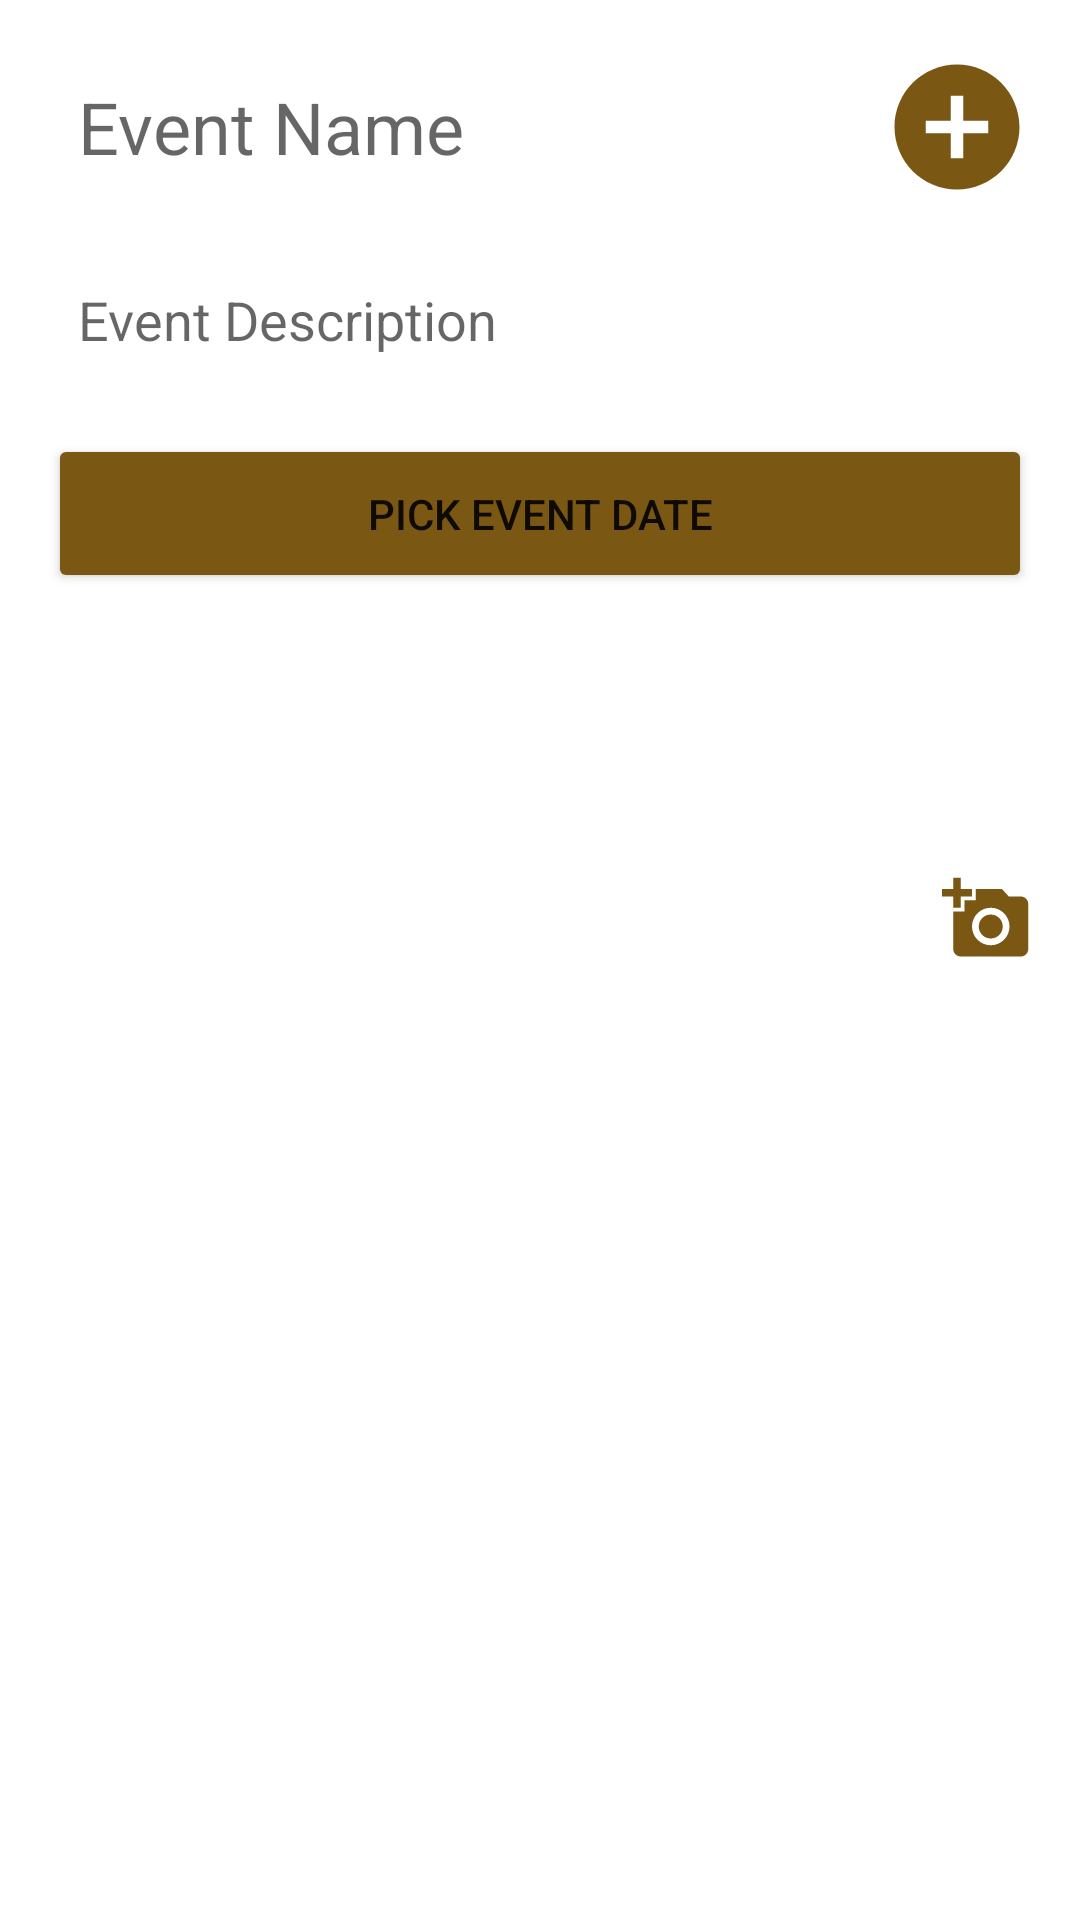

Here is an Android app screen rendered from its layout file. Give the layout XML and the strings, colors and styles it references.
<!-- AndroidManifest.xml: application theme Theme.Quokkafe -->
<!-- res/layout/fragment_create_event_fragment.xml -->
<?xml version="1.0" encoding="utf-8"?>
<ScrollView xmlns:android="http://schemas.android.com/apk/res/android"
    xmlns:app="http://schemas.android.com/apk/res-auto"
    xmlns:tools="http://schemas.android.com/tools"
    android:layout_width="match_parent"
    android:layout_height="match_parent"
    android:fillViewport="true">

    <androidx.constraintlayout.widget.ConstraintLayout
        android:layout_width="match_parent"
        android:layout_height="wrap_content">

        <View
            android:id="@+id/createEvent"
            android:layout_width="50dp"
            android:layout_height="50dp"
            android:layout_margin="16dp"
            android:layout_marginTop="10dp"
            android:layout_marginEnd="32dp"
            android:layout_marginBottom="3dp"
            android:background="@drawable/ic_baseline_add_circle_24"
            app:layout_constraintBottom_toTopOf="@+id/EventDescription"
            app:layout_constraintEnd_toEndOf="parent"
            app:layout_constraintTop_toTopOf="parent">
        </View>

        <EditText
            android:id="@+id/eventName"
            android:layout_width="0dp"
            android:layout_height="wrap_content"
            android:layout_margin="16dp"
            app:layout_constraintHorizontal_bias="0"
            android:hint="Event Name"
            android:inputType="text"
            android:padding="10dp"
            android:textSize="24sp"
            app:layout_constraintEnd_toStartOf="@+id/createEvent"
            app:layout_constraintStart_toStartOf="parent"
            app:layout_constraintTop_toTopOf="parent">

        </EditText>



        <EditText
            android:id="@+id/EventDescription"
            android:layout_width="match_parent"
            android:layout_height="wrap_content"
            android:layout_margin="16dp"
            android:padding="10dp"
            android:hint="Event Description"
            android:inputType="textMultiLine"
            android:scrollbars="vertical"
            app:layout_constraintEnd_toEndOf="parent"
            app:layout_constraintStart_toStartOf="parent"
            app:layout_constraintTop_toBottomOf="@+id/eventName">

        </EditText>


        <Button
            android:id="@+id/eventStartDate"
            android:layout_width="match_parent"
            android:layout_height="53dp"
            android:layout_margin="16dp"
            android:backgroundTint="@color/dark_brown"
            android:text="PICK EVENT DATE"
            app:layout_constraintEnd_toEndOf="parent"
            app:layout_constraintStart_toStartOf="parent"
            app:layout_constraintTop_toBottomOf="@+id/EventDescription" />

        <Spinner
            android:id="@+id/interestSelection"
            android:layout_width="match_parent"
            android:layout_height="53dp"
            android:layout_margin="16dp"
            app:layout_constraintEnd_toEndOf="parent"
            app:layout_constraintStart_toStartOf="parent"
            app:layout_constraintTop_toBottomOf="@+id/eventStartDate" />

        <View
            android:id="@+id/uploadPhotoIcon"
            android:layout_width="30dp"
            android:layout_height="30dp"
            android:layout_margin="16dp"
            android:layout_marginBottom="10dp"
            android:background="@drawable/ic_baseline_add_a_photo_24"
            app:layout_constraintBottom_toTopOf="@+id/uploadPhotoImage"
            app:layout_constraintEnd_toEndOf="parent"
            app:layout_constraintTop_toBottomOf="@+id/interestSelection">

        </View>

        <ImageView
            android:id="@+id/uploadPhotoImage"
            android:layout_width="match_parent"
            android:layout_height="250dp"
            android:layout_margin="20dp"
            app:layout_constraintEnd_toEndOf="parent"
            app:layout_constraintStart_toStartOf="parent"
            app:layout_constraintTop_toBottomOf="@+id/uploadPhotoText"
            app:layout_constraintBottom_toBottomOf="parent">
        </ImageView>

        <TextView
            android:id="@+id/uploadPhotoText"
            android:layout_width="150dp"
            android:layout_height="wrap_content"
            android:layout_margin="16dp"
            android:text="Upload photo :"
            android:textColor="@color/white"
            app:layout_constraintHorizontal_bias="0"
            app:layout_constraintEnd_toStartOf="@+id/uploadPhotoIcon"
            app:layout_constraintStart_toStartOf="parent"
            app:layout_constraintTop_toBottomOf="@id/interestSelection">

        </TextView>

        <ProgressBar
            android:id="@+id/progressBar3"
            android:layout_width="wrap_content"
            android:layout_height="wrap_content"
            android:layout_centerInParent="true"
            android:visibility="gone"
            app:layout_constraintBottom_toBottomOf="parent"
            app:layout_constraintEnd_toEndOf="parent"
            app:layout_constraintStart_toStartOf="parent"
            app:layout_constraintTop_toTopOf="parent">

        </ProgressBar>
    </androidx.constraintlayout.widget.ConstraintLayout>
</ScrollView>
<!-- resources referenced by this layout -->
<resources>
  <color name="dark_brown">#7A5814</color>
  <color name="white">#FFFFFF</color>
  <!-- drawable ic_baseline_add_a_photo_24 (drawable) -->
  <vector android:height="24dp" android:tint="#7A5814"
      android:viewportHeight="24" android:viewportWidth="24"
      android:width="24dp" xmlns:android="http://schemas.android.com/apk/res/android">
      <path android:fillColor="@android:color/white" android:pathData="M3,4V1h2v3h3v2H5v3H3V6H0V4H3zM6,10V7h3V4h7l1.83,2H21c1.1,0 2,0.9 2,2v12c0,1.1 -0.9,2 -2,2H5c-1.1,0 -2,-0.9 -2,-2V10H6zM13,19c2.76,0 5,-2.24 5,-5s-2.24,-5 -5,-5s-5,2.24 -5,5S10.24,19 13,19zM9.8,14c0,1.77 1.43,3.2 3.2,3.2s3.2,-1.43 3.2,-3.2s-1.43,-3.2 -3.2,-3.2S9.8,12.23 9.8,14z"/>
  </vector>
  <!-- drawable ic_baseline_add_circle_24 (drawable) -->
  <vector android:height="24dp" android:tint="#7A5814"
      android:viewportHeight="24" android:viewportWidth="24"
      android:width="24dp" xmlns:android="http://schemas.android.com/apk/res/android">
      <path android:fillColor="@android:color/white" android:pathData="M12,2C6.48,2 2,6.48 2,12s4.48,10 10,10 10,-4.48 10,-10S17.52,2 12,2zM17,13h-4v4h-2v-4L7,13v-2h4L11,7h2v4h4v2z"/>
  </vector>
  <style name="Theme.Quokkafe" parent="Theme.MaterialComponents.DayNight.NoActionBar">
          
          <item name="colorPrimary">@color/dark_brown</item>
          <item name="colorPrimaryVariant">@color/light_brown</item>
          
          <item name="colorSecondary">@color/orange</item>
          
          <item name="android:statusBarColor" tools:targetApi="l">?attr/colorPrimary</item>
          <item name="windowNoTitle">true</item>
          <item name="windowActionBar">false</item>
          <item name="colorControlNormal">@android:color/white</item>
      </style>
  <color name="light_brown">#B99552</color>
  <color name="orange">#F6B046</color>
</resources>
